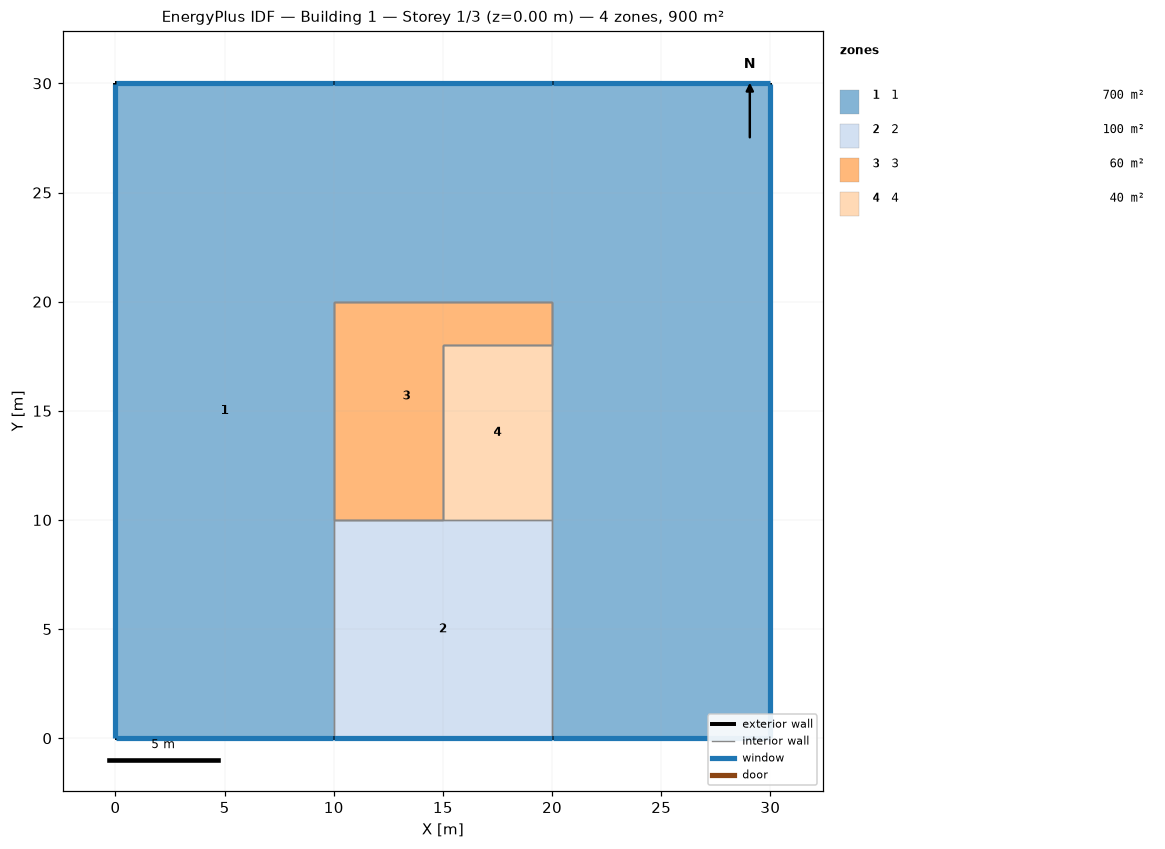
=== STOREY PLAN SPEC (per zone: floor XY polygon, exterior-wall plan segments, windows/doors) ===
zone 1: 1  (700.0 m²)
  floor: (10.00, 30.00) (10.00, 0.00) (0.00, 0.00) (0.00, 30.00)
  floor: (30.00, 30.00) (30.00, 0.00) (20.00, 0.00) (20.00, 30.00)
  floor: (20.00, 30.00) (20.00, 20.00) (10.00, 20.00) (10.00, 30.00)
  exterior wall: (10.00, 30.00) – (0.00, 30.00)  [10.0 m]
    window: (9.97, 30.00) – (0.03, 30.00)  [12.2 m²]
  exterior wall: (30.00, 30.00) – (20.00, 30.00)  [10.0 m]
    window: (29.97, 30.00) – (20.03, 30.00)  [12.2 m²]
  exterior wall: (30.00, 0.00) – (30.00, 30.00)  [30.0 m]
    window: (30.00, 0.03) – (30.00, 29.97)  [36.6 m²]
  exterior wall: (20.00, 0.00) – (30.00, 0.00)  [10.0 m]
    window: (20.03, 0.00) – (29.97, 0.00)  [12.2 m²]
  exterior wall: (20.00, 30.00) – (10.00, 30.00)  [10.0 m]
    window: (19.97, 30.00) – (10.03, 30.00)  [12.2 m²]
  exterior wall: (0.00, 0.00) – (10.00, 0.00)  [10.0 m]
    window: (0.03, 0.00) – (9.97, 0.00)  [12.2 m²]
  exterior wall: (0.00, 30.00) – (0.00, 0.00)  [30.0 m]
    window: (0.00, 29.97) – (0.00, 0.03)  [36.6 m²]
  interior walls: 6
zone 2: 2  (100.0 m²)
  floor: (20.00, 10.00) (20.00, 0.00) (10.00, 0.00) (10.00, 10.00)
  exterior wall: (10.00, 0.00) – (20.00, 0.00)  [10.0 m]
    window: (10.03, 0.00) – (19.97, 0.00)  [21.3 m²]
  interior walls: 4
zone 3: 3  (60.0 m²)
  floor: (20.00, 20.00) (20.00, 18.00) (15.00, 18.00) (15.00, 10.00) (10.00, 10.00) (10.00, 20.00)
  interior walls: 18
zone 4: 4  (40.0 m²)
  floor: (20.00, 18.00) (20.00, 10.00) (15.00, 10.00) (15.00, 18.00)
  interior walls: 4

=== DERIVED (storey summary) ===
Building: Building 1
Storey: 1 of 3  (floor level z = 0.00 m)
Storey gross floor area: 900.0 m²
Zones on this storey: 4
  - 1: floor 700.0 m²; exterior wall 110.0 m (335.3 m²); 7 window(s) 134.1 m²; WWR 40.0%
  - 2: floor 100.0 m²; exterior wall 10.0 m (30.5 m²); 1 window(s) 21.3 m²; WWR 70.0%
  - 3: floor 60.0 m²
  - 4: floor 40.0 m²
Zone adjacency (shared interzone walls):
  - 1 ↔ 2
  - 1 ↔ 3
  - 1 ↔ 4
  - 2 ↔ 3
  - 2 ↔ 4
  - 3 ↔ 4